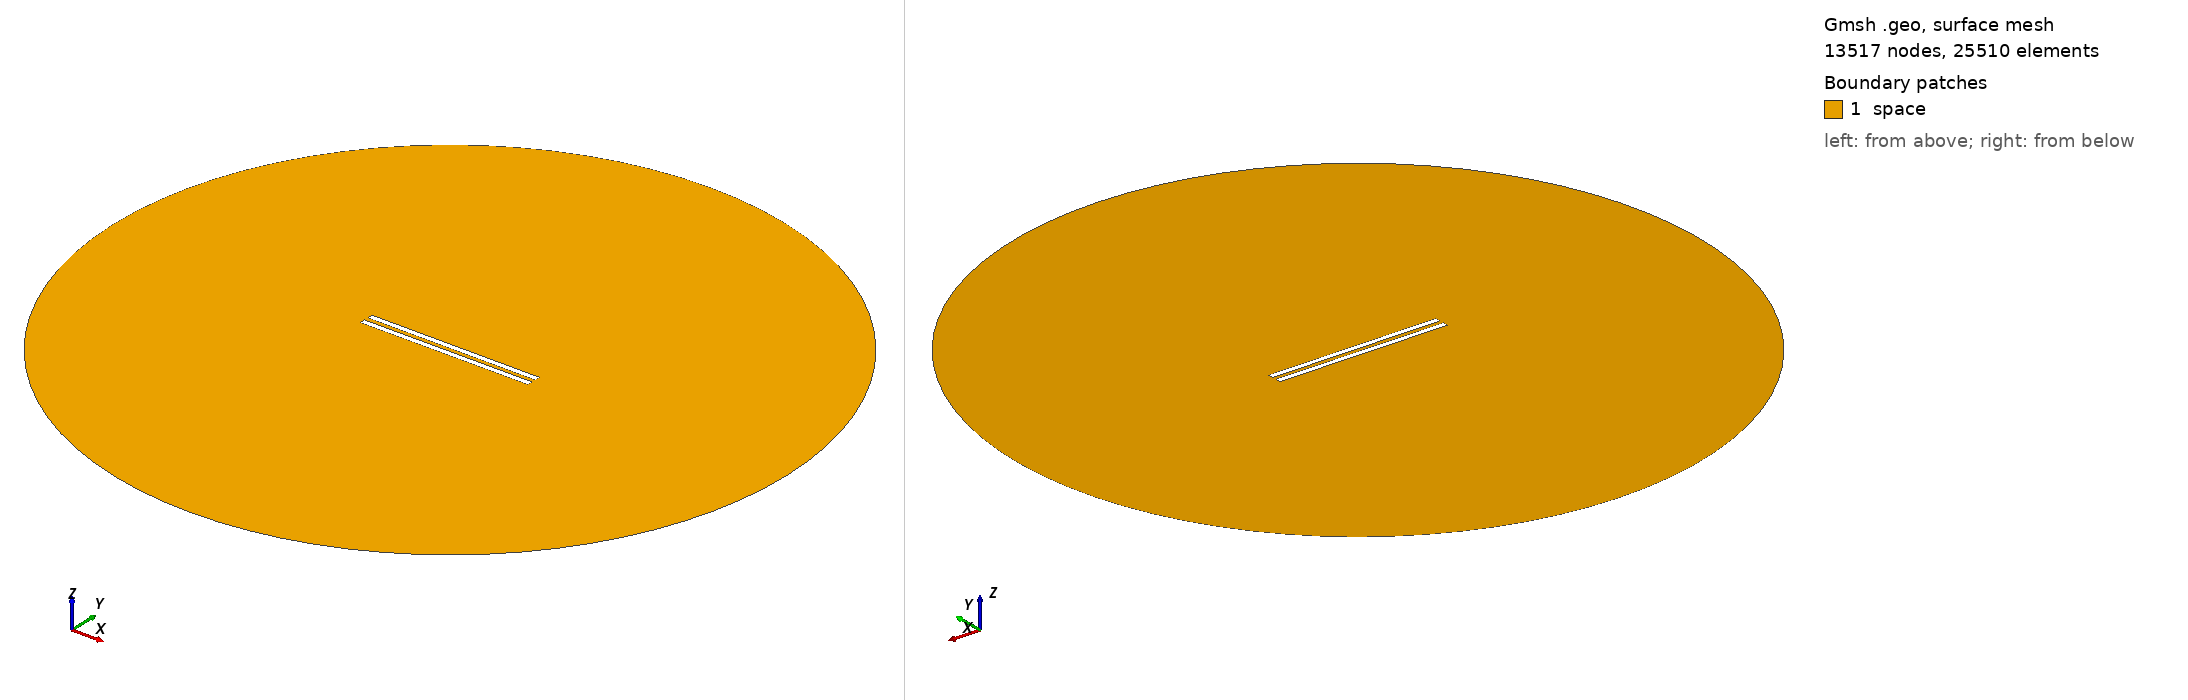

Gmsh geometry script, surface-meshed: 13517 nodes, 25510 surface elements. Boundary patches (legend numbers): 1 space. Left view from above one corner, right view from below the opposite corner. Legend entries are the model's physical surfaces. The drawing asked Gmsh for element sizes between 1% and 20% of the model's largest extent; the script's own settings can give other sizes.

=== 486.geo (drawn) ===
// Set the geometry kernel
SetFactory("OpenCASCADE");

//---------------------------------------
// Rectangles
//---------------------------------------

// Rectangle 1 (top)
Point(1) = {-49.67777777777778, 1.1944444444444444, 0, 1.0};
Point(2) = {49.67777777777778, 1.1944444444444444, 0, 1.0};
Point(3) = {49.67777777777778, 4.550000000000001, 0, 1.0};
Point(4) = {-49.67777777777778, 4.550000000000001, 0, 1.0};

Line(1) = {1, 2};
Line(2) = {2, 3};
Line(3) = {3, 4};
Line(4) = {4, 1};

Line Loop(1) = {1, 2, 3, 4};
Plane Surface(1) = {1};

Rotate { {0, 0, 1}, {0,  1.1944444444444444,  0}, -0.002 } {
  Surface{1};
}

// Rectangle 2 (bottom)
Point(5) = {-49.67777777777778, -1.1944444444444444, 0, 1.0};
Point(6) = {49.67777777777778, -1.1944444444444444, 0, 1.0};
Point(7) = {49.67777777777778, -4.550000000000001, 0, 1.0};
Point(8) = {-49.67777777777778, -4.550000000000001, 0, 1.0};

Line(5) = {5, 6};
Line(6) = {6, 7};
Line(7) = {7, 8};
Line(8) = {8, 5};

Line Loop(2) = {5, 6, 7, 8};
Plane Surface(2) = {2}; 


//---------------------------------------
// Circle
//---------------------------------------

// Define points
Point(9) = {0, 0, 0};        // Center
Point(10) = {200, 0, 0};     // Start point
Point(11) = {0, 200, 0};     // 90 degrees
Point(12) = {-200, 0, 0};    // 180 degrees
Point(13) = {0, -200, 0};    // 270 degrees

// Define circle arcs (each needs start, center, end)
Circle(9) = {10, 9, 11};
Circle(10) = {11, 9, 12};
Circle(11) = {12, 9, 13};
Circle(12) = {13, 9, 10};

// Define curve loop and surface if needed
Curve Loop(3) = {9, 10, 11, 12};
Surface(3) = {3};

// Subtract Rectangles from Circle
BooleanDifference{ Surface{3}; Delete; }{ Surface{1}; Surface{2}; Delete; }

//---------------------------------------
// Transfinite Lines and Surface
//---------------------------------------
r = 7;
Transfinite Line {1, 3} = 50*r Using Progression 1;
Transfinite Line {2, 4} = 2*r Using Progression 1;
Transfinite Line {5, 7} = 50*r Using Progression 1;
Transfinite Line {6, 8} = 2*r Using Progression 1;
Transfinite Line {9, 10, 11, 12} = 20 Using Progression 1;

//---------------------------------------
// Define Physical Groups
//---------------------------------------                

//--- Physical Curves
// Physical groups for boundaries
Physical Line("force_segment", 10) = {1};
Physical Line("upper_plate", 11) = {2, 3, 4};
Physical Line("lower_plate", 12) = {5, 6, 7, 8};
Physical Line("boundary", 20) = {9, 10, 11, 12};

//--- Physical Surfaces
Physical Surface("space", 30) = {3};

//---------------------------------------
// 6. Generate the Mesh
//---------------------------------------
Mesh 2;  // 2D mesh generation
